Photos from the image-classification dataset "segmented-dataset" in the GitHub repository Funky-UWI/FoliageFixerModel. Its 11 classes are: bacterial spot, early blight, late blight, leaf mold, septoria leaf spot, spider mites two-spotted spider mite, target spot, tomato yellow leaf curl virus, tomato mosaic virus, healthy, powdery mildew.

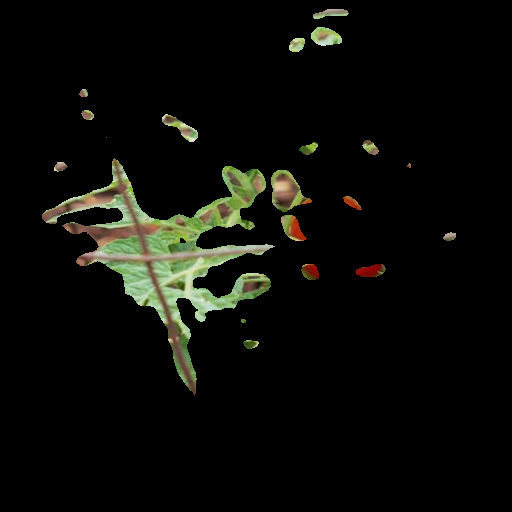
Label: healthy

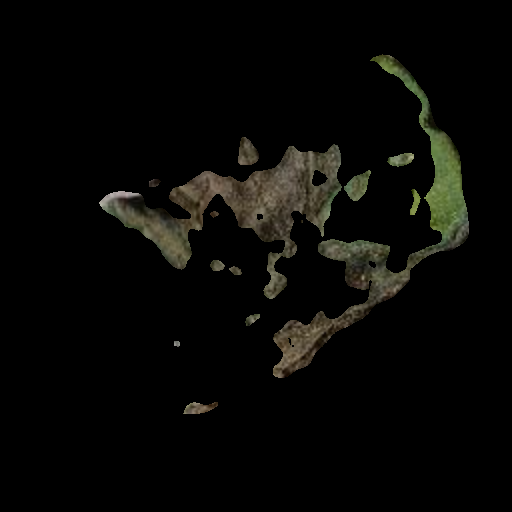
Label: late blight

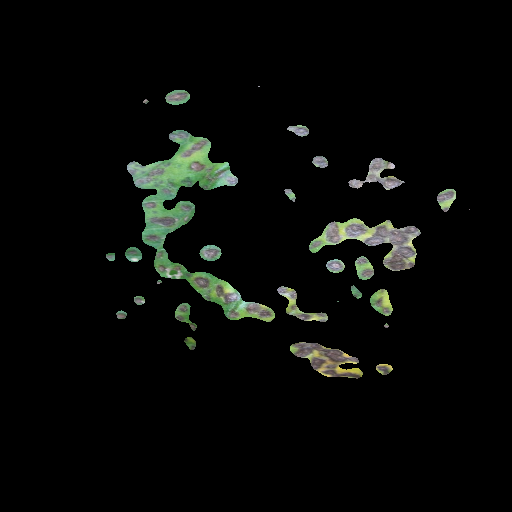
Label: septoria leaf spot

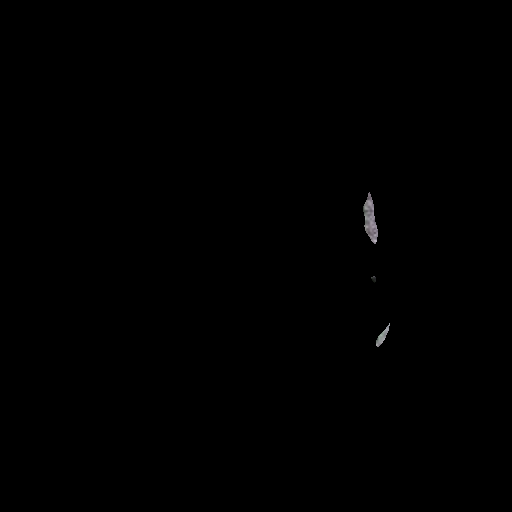
Label: spider mites two-spotted spider mite

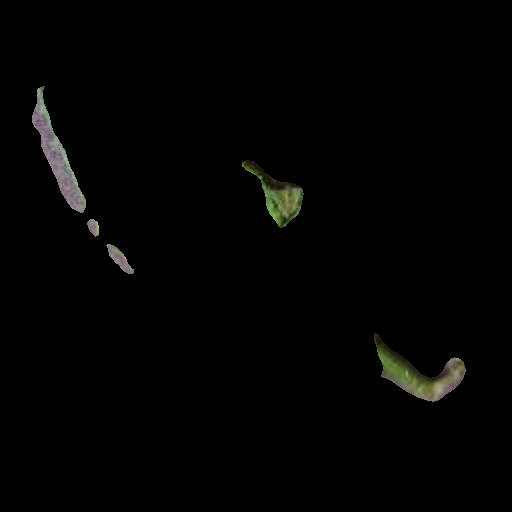
Label: tomato mosaic virus

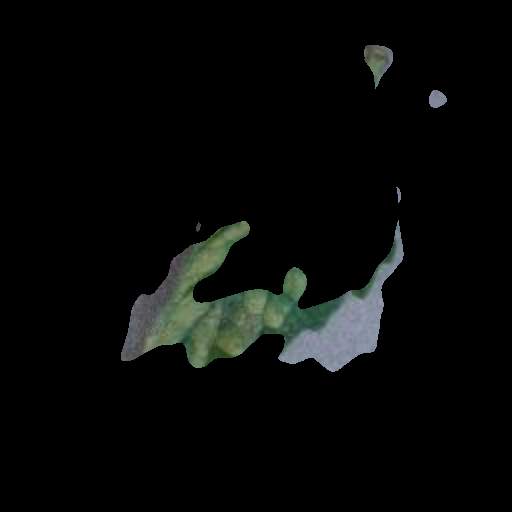
Label: leaf mold
